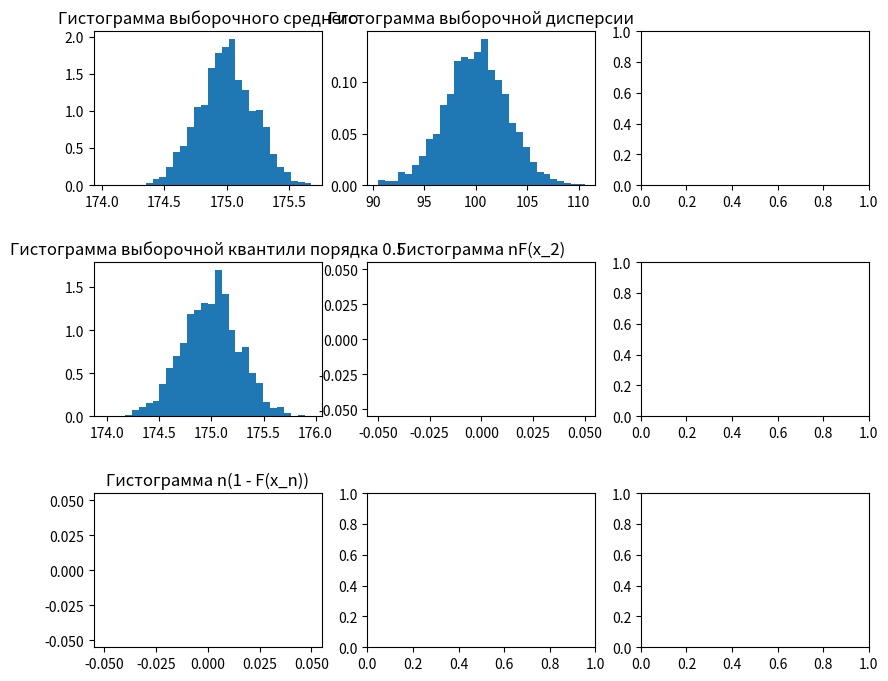

The matplotlib source for this figure:
import math

import numpy as np
import matplotlib.pyplot as plt
import scipy.stats
import scipy.stats as stats

samples = []
means = []
variances = []
quantiles = []
arr_x_2 = []
arr_x_n = []
n = 2000
r = 1 + 3.32 * math.log(n)
ot = []
for i in range(n):
    samples.append(np.random.normal(175, 10, n))
    np.sort(samples[i])
    

    means.append(samples[i].mean())
    variances.append(samples[i].var())
    quantiles.append(np.quantile(samples[i], 0.5))

fig, axs = plt.subplots(3, 3, figsize=(10, 8))
plt.subplots_adjust(hspace=0.5)

axs[0, 0].hist(means, density=True, bins=30)
axs[0, 0].set_title('Гистограмма выборочного среднего')

axs[0, 1].hist(variances, density=True, bins=30)
axs[0, 1].set_title('Гистограмма выборочной дисперсии')

axs[1, 0].hist(quantiles, density=True, bins=30)
axs[1, 0].set_title('Гистограмма выборочной квантили порядка 0.5')

axs[1, 1].hist(arr_x_2, density=True, bins=30)
axs[1, 1].set_title('Гистограмма nF(x_2)')

axs[2, 0].hist(arr_x_n, density=True, bins=30)
axs[2, 0].set_title('Гистограмма n(1 - F(x_n))')

plt.show()
